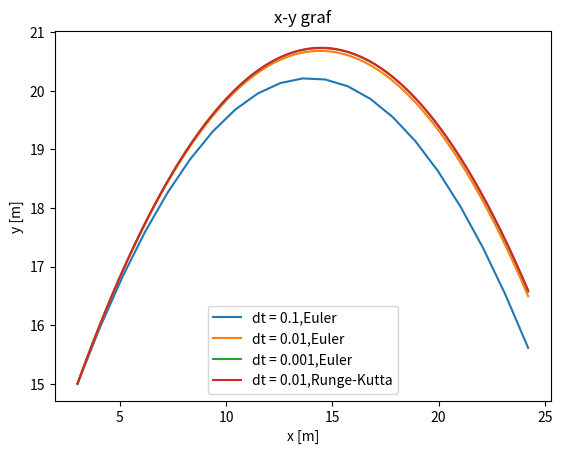

Write the Python code that produced this figure.
import matplotlib.pyplot as plt
import numpy as np

class projectile:
    def __init__(self,t,m,xi,yi,vi,kut,rho,C,A,dt = 0.01, metoda = 'placeholder'):
        self.t = t
        self.m = m
        self.x = xi
        self.y = yi
        self.kut = np.radians(kut)
        self.rho = rho
        self.C = C
        self.A = A
        self.g = 9.81
        self.dt = dt
        self.metoda = metoda
        self.vx = vi*np.cos(self.kut)
        self.vy = vi*np.sin(self.kut)
        self.ax = -np.sign(self.vx)*((rho*C*A)/2.*self.m)*(self.vx)*2.
        self.ay = -self.g -np.sign(self.vy)*((rho*C*A)/2.*self.m)*(self.vy)*2.
        self.listax = [self.x]
        self.listay = [self.y]
        self.listavx = [self.vx]
        self.listavy = [self.vy]
        self.listaax = [self.ax]
        self.listaay = [self.ay]
        self.listat = [0]

    def move_euler(self):
        
        self.vx += self.ax*self.dt
        self.vy += self.ay*self.dt
        self.x += self.vx*self.dt
        self.y += self.vy*self.dt
        self.ax = -np.sign(self.vx)*((self.rho*self.C*self.A)/2.*self.m)*(self.vx)*2
        self.ay = -self.g -np.sign(self.vy)*((self.rho*self.C*self.A)/2.*self.m)*(self.vy)*2

    def euler(self,dt = 0.01, metoda = 'Euler'):
        self.metoda = metoda
        self.T = 0
        self.dt = dt
        while self.T < self.t:
            self.T += self.dt
            self.move_euler()
            self.listavx.append(self.vx)
            self.listavy.append(self.vy)
            self.listax.append(self.x)
            self.listay.append(self.y)
            self.listaax.append(self.ax)
            self.listaay.append(self.ay)
            self.listat.append(self.T)

    def move_runge(self):
        self.k1vx = -np.sign(self.vx)*((self.rho*self.C*self.A)/2.*self.m)*(self.vx)*2.*self.dt
        self.k1x = self.vx * self.dt
        self.k2vx = -np.sign(self.vx + (self.k1vx/2.))*((self.rho*self.C*self.A)/2.*self.m)*(self.vx + (self.k1vx/2.))*2.*self.dt
        self.k2x = (self.vx + (self.k1vx/2.))*self.dt
        self.k3vx = -np.sign(self.vx + (self.k2vx/2.))*((self.rho*self.C*self.A)/2.*self.m)*(self.vx + (self.k2vx/2.))*2.*self.dt
        self.k3x = (self.vx + (self.k2vx/2))*self.dt
        self.k4vx = -np.sign(self.vx + (self.k3vx))*((self.rho*self.C*self.A)/2.*self.m)*(self.vx + (self.k3vx))*2.*self.dt
        self.k4x = (self.vx + (self.k3vx))*self.dt

        self.vx += (1./6.)*(self.k1vx + 2.*self.k2vx + 2.*self.k3vx + self.k4vx)
        self.x += (1./6.)*(self.k1x + 2.*self.k2x + 2.*self.k3x + self.k4x)

        self.k1vy = -self.g * self.dt -np.sign(self.vy)*((self.rho*self.C*self.A)/2.*self.m)*(self.vy)*2.*self.dt
        self.k1y = self.vy * self.dt
        self.k2vy = -self.g * self.dt -np.sign(self.vy + (self.k1vy/2.))*((self.rho*self.C*self.A)/2.*self.m)*(self.vy + (self.k1vy/2.))*2.*self.dt
        self.k2y = (self.vy + (self.k1vy/2))*self.dt
        self.k3vy = -self.g * self.dt -np.sign(self.vy + (self.k2vy/2.))*((self.rho*self.C*self.A)/2.*self.m)*(self.vy + (self.k2vy/2))*2.*self.dt
        self.k3y = (self.vy + (self.k2vy/2))*self.dt
        self.k4vy = -self.g * self.dt -np.sign(self.vy + self.k3vy)*((self.rho*self.C*self.A)/2.*self.m)*(self.vy + self.k3vy)*2.*self.dt
        self.k4y = (self.vy + (self.k3vy))*self.dt

        self.vy += (1./6.)*(self.k1vy + 2.*self.k2vy + 2.*self.k3vy + self.k4vy)
        self.y += (1./6.)*(self.k1y + 2.*self.k2y + 2.*self.k3y + self.k4y)

    def runge(self, dt = 0.01, metoda = 'Runge-Kutta'):
        self.metoda = metoda
        self.T = 0
        self.dt = dt
        while self.T < self.t:
            self.T += self.dt
            self.move_runge()
            self.listavx.append(self.vx)
            self.listavy.append(self.vy)
            self.listax.append(self.x)
            self.listay.append(self.y)
            self.listat.append(self.T)


    def plot(self):
        plt.plot(self.listax,self.listay,markersize = 1, label = 'dt = {},{}'.format(self.dt,self.metoda))
        plt.xlabel("x [m]")
        plt.ylabel('y [m]')
        plt.title("x-y graf")

    def plot_reset(self):
        self.x = self.listax[0]
        self.y = self.listay[0]
        self.ax = self.listaax[0]
        self.ay = self.listaay[0]
        self.vx = self.listavx[0]
        self.vy = self.listavy[0]
        self.listax = [self.x]
        self.listay = [self.y]
        self.listavx = [self.vx]
        self.listavy = [self.vy]
        self.listaax = [self.ax]
        self.listaay = [self.ay]
        self.listat = [0]

    def show(self):
        plt.legend()
        plt.show()

h1 = projectile(2,2,3,15,15,45,1,0,3)
h1.euler(0.1)
h1.plot()
h1.plot_reset()
h1.euler()
h1.plot()
h1.plot_reset()
h1.euler(0.001)
h1.plot()
h1.plot_reset()
h1.runge()
h1.plot()
h1.plot_reset()
h1.show()